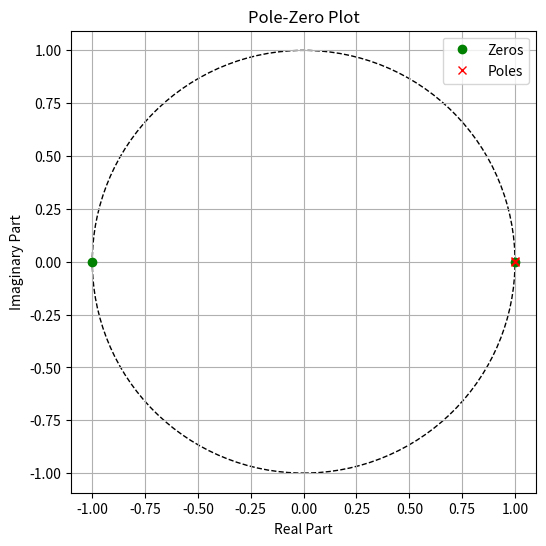

Reproduce this figure in Python.
import numpy as np
import matplotlib.pyplot as plt

# Filter specifications (same as before)
fs = 1 / 32e-9        # Sampling frequency (31.25 MHz)
f0 = 10e3             # Center frequency (10 kHz)
Q = 10                # Quality factor

# Normalized angular frequency
w0 = 2 * np.pi * f0 / fs

# Calculate filter coefficients
alpha = np.sin(w0) / (2 * Q)
cos_w0 = np.cos(w0)

b0 = alpha
b1 = 0
b2 = -alpha
a0 = 1 + alpha
a1 = -2 * cos_w0
a2 = 1 - alpha

# Normalize coefficients (a0 should be 1)
b0 /= a0
b1 /= a0
b2 /= a0
a1 /= a0
a2 /= a0

# Form the numerator and denominator polynomials
numerator_coeffs = [b0, b1, b2]
denominator_coeffs = [1, a1, a2]

# Scale factor (same as in compute_coefficients.py)
scale = 1 << 31  # 2^31

# Calculate scaled coefficients (quantization to 32 bits)
b0_scaled = int(np.round(b0 * scale))
b1_scaled = int(np.round(b1 * scale))
b2_scaled = int(np.round(b2 * scale))
a1_scaled = int(np.round(a1 * scale))
a2_scaled = int(np.round(a2 * scale))

# Convert scaled integers back to floating-point coefficients
b0_quantized = b0_scaled / scale
b1_quantized = b1_scaled / scale
b2_quantized = b2_scaled / scale
a1_quantized = a1_scaled / scale
a2_quantized = a2_scaled / scale

# Form the numerator and denominator polynomials with quantized coefficients
numerator_coeffs = [b0_quantized, b1_quantized, b2_quantized]
denominator_coeffs = [1, a1_quantized, a2_quantized]

# Find the zeros and poles using quantized coefficients
zeros = np.roots(numerator_coeffs)
poles = np.roots(denominator_coeffs)

# Calculate the magnitudes of the poles and zeros
pole_magnitudes = np.abs(poles)
zero_magnitudes = np.abs(zeros)

# Display the results
print("Poles of the filter:")
for idx, pole in enumerate(poles, 1):
    print(f"Pole {idx}: {pole}, Magnitude: {pole_magnitudes[idx-1]}")

print("\nZeros of the filter:")
for idx, zero in enumerate(zeros, 1):
    print(f"Zero {idx}: {zero}, Magnitude: {zero_magnitudes[idx-1]}")

# Check stability
if np.all(pole_magnitudes < 1):
    print("\nThe filter is stable (all poles are inside the unit circle).")
else:
    print("\nThe filter is unstable (one or more poles are outside the unit circle).")

# Plot the unit circle and poles/zeros
plt.figure(figsize=(6, 6))
ax = plt.subplot(1,1,1)

# Draw unit circle
uc = plt.Circle((0,0), radius=1, fill=False, linestyle='--', color='black')
ax.add_artist(uc)

# Plot zeros
plt.plot(np.real(zeros), np.imag(zeros), 'go', label='Zeros')

# Plot poles
plt.plot(np.real(poles), np.imag(poles), 'rx', label='Poles')

# Set plot limits and labels
plt.title('Pole-Zero Plot')
plt.xlabel('Real Part')
plt.ylabel('Imaginary Part')
plt.legend()
plt.grid(True)
plt.axis('equal')

plt.show()
